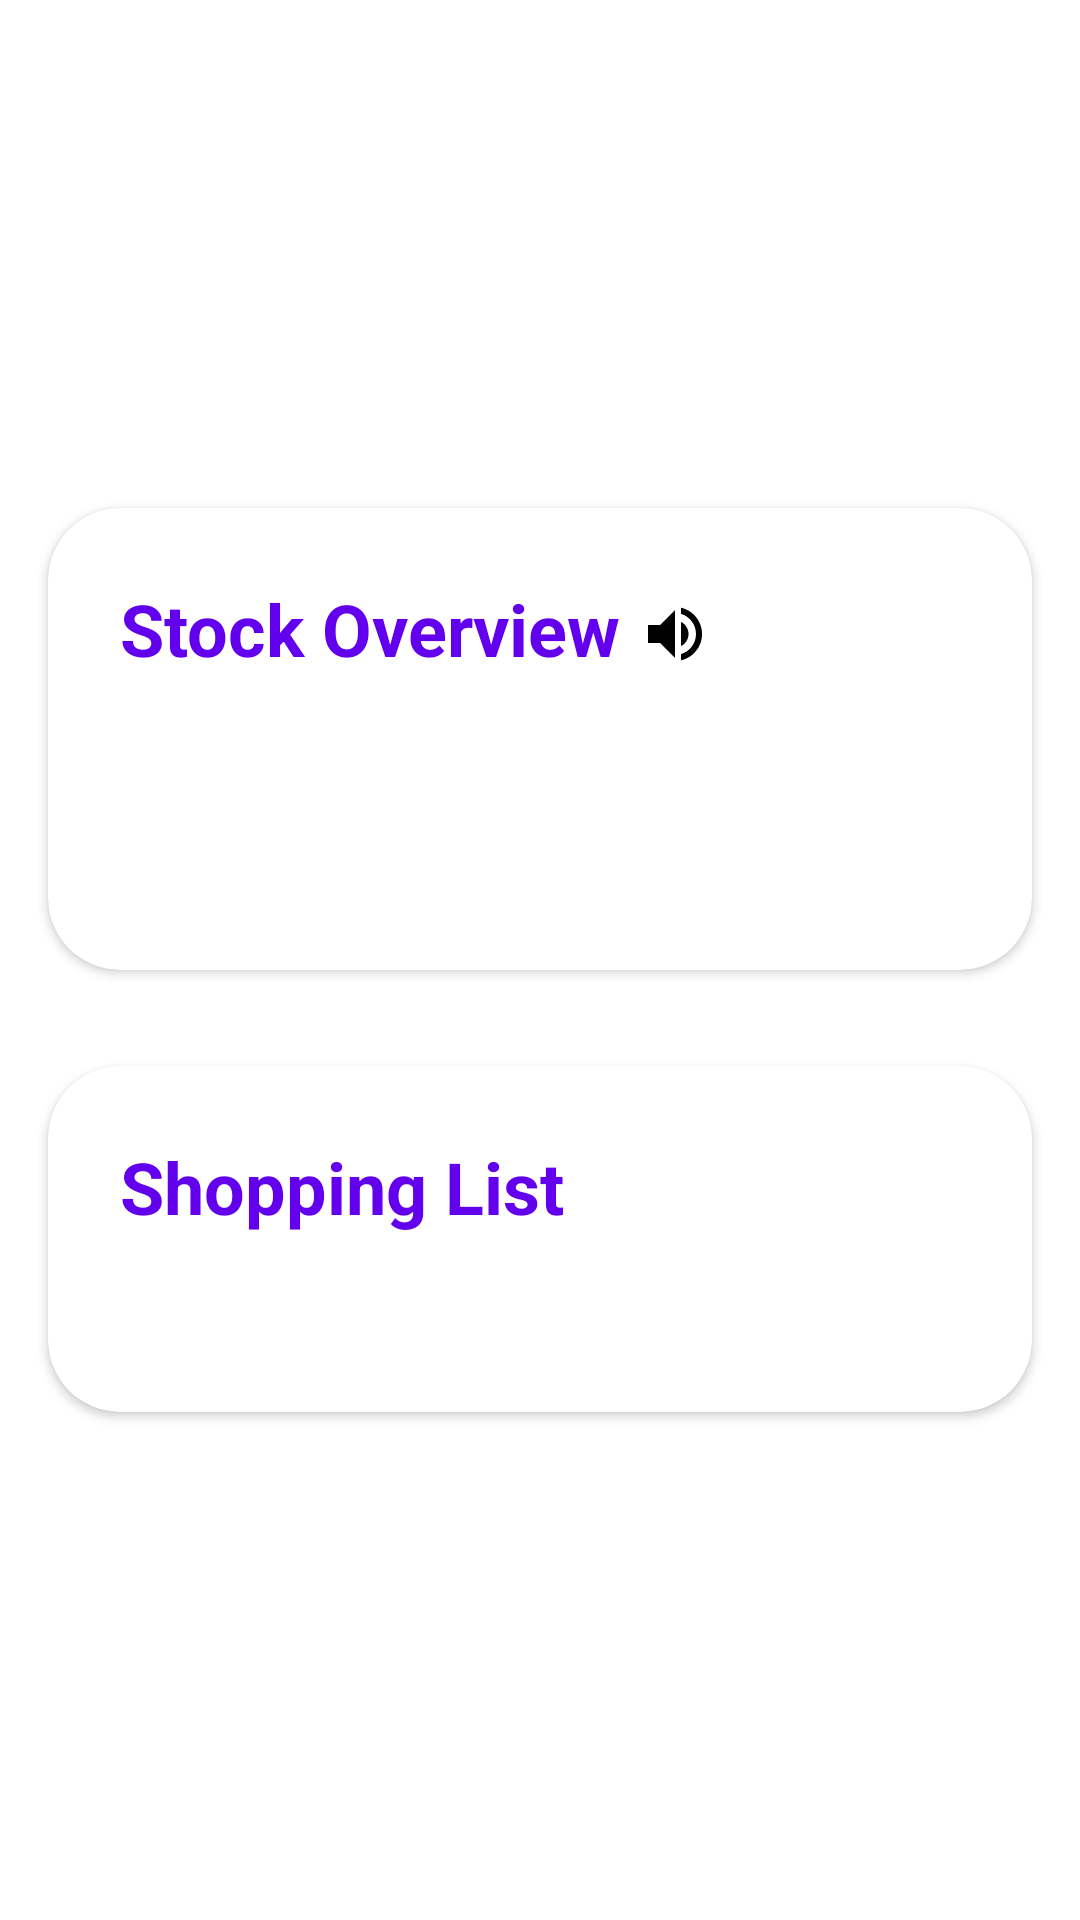

Layout XML and referenced resources for this Android screen:
<!-- AndroidManifest.xml: application theme Theme.GrocyList -->
<!-- res/layout/activity_main.xml -->
<?xml version="1.0" encoding="utf-8"?>
<androidx.drawerlayout.widget.DrawerLayout xmlns:android="http://schemas.android.com/apk/res/android"
    xmlns:app="http://schemas.android.com/apk/res-auto"
    xmlns:tools="http://schemas.android.com/tools"
    android:id="@+id/drawerLayout"
    android:layout_width="match_parent"
    android:layout_height="match_parent"
    tools:context=".MainActivity">

    <androidx.constraintlayout.widget.ConstraintLayout
        android:layout_width="match_parent"
        android:layout_height="match_parent">

        <LinearLayout
            android:layout_width="0dp"
            android:layout_height="wrap_content"
            android:orientation="vertical"
            app:layout_constraintBottom_toBottomOf="parent"
            app:layout_constraintEnd_toEndOf="parent"
            app:layout_constraintStart_toStartOf="parent"
            app:layout_constraintTop_toTopOf="parent">


            <androidx.cardview.widget.CardView
                android:id="@+id/stock_overview_card"
                android:layout_width="match_parent"
                android:layout_height="wrap_content"
                android:layout_margin="16dp"
                android:transitionName="@string/stock_overview"
                app:cardCornerRadius="24dp">

                <LinearLayout
                    android:layout_width="match_parent"
                    android:layout_height="wrap_content"
                    android:orientation="vertical"
                    android:padding="24dp">

                    <LinearLayout
                        android:layout_width="match_parent"
                        android:layout_height="wrap_content"
                        android:orientation="horizontal">

                        <TextView
                            android:layout_width="wrap_content"
                            android:layout_height="match_parent"
                            android:text="@string/stock_overview"
                            android:textColor="?attr/colorPrimary"
                            android:textSize="24sp"
                            android:textStyle="bold" />

                        <ImageView
                            android:id="@+id/volumebutton"
                            android:layout_width="24dp"
                            android:layout_height="24dp"
                            android:layout_margin="6dp"
                            android:scaleType="fitCenter"
                            app:srcCompat="@drawable/ic_baseline_volume_up_24"
                            tools:ignore="SpeakableTextPresentCheck"
                            android:contentDescription="@string/speaker_icon" />

                    </LinearLayout>


                    <TextView
                        android:id="@+id/text1"
                        android:layout_width="match_parent"
                        android:layout_height="wrap_content"
                        android:padding="8dp"
                        android:textColor="@color/black"
                        android:textSize="14sp" />

                    <TextView
                        android:id="@+id/text2"
                        android:layout_width="match_parent"
                        android:layout_height="wrap_content"
                        android:padding="8dp"
                        android:textColor="@color/black"
                        android:textSize="14sp" />


                </LinearLayout>

            </androidx.cardview.widget.CardView>

            <androidx.cardview.widget.CardView
                android:id="@+id/shopping_list_card"
                android:layout_width="match_parent"
                android:layout_height="wrap_content"
                android:transitionName="@string/stock_overview"
                android:layout_margin="16dp"
                app:cardCornerRadius="24dp">

                <LinearLayout
                    android:layout_width="match_parent"
                    android:layout_height="wrap_content"
                    android:orientation="vertical"
                    android:padding="24dp">

                    <TextView
                        android:layout_width="wrap_content"
                        android:layout_height="wrap_content"
                        android:text="@string/shopping_list"
                        android:textColor="?attr/colorPrimary"
                        android:textSize="24sp"
                        android:textStyle="bold" />

                    <TextView
                        android:id="@+id/text3"
                        android:layout_width="wrap_content"
                        android:layout_height="wrap_content"
                        android:padding="8dp"
                        android:textColor="@color/black"
                        android:textSize="14sp" />


                </LinearLayout>

            </androidx.cardview.widget.CardView>

        </LinearLayout>

    </androidx.constraintlayout.widget.ConstraintLayout>

    <com.google.android.material.navigation.NavigationView
        android:id="@+id/navView"
        android:layout_width="wrap_content"
        android:layout_height="match_parent"
        android:layout_gravity="start"
        android:fitsSystemWindows="true"
        app:headerLayout="@layout/nav_header"
        app:menu="@menu/drawer_menu" />
</androidx.drawerlayout.widget.DrawerLayout>
<!-- res/layout/nav_header.xml (included above) -->
<?xml version="1.0" encoding="utf-8"?>
<LinearLayout xmlns:android="http://schemas.android.com/apk/res/android"
    xmlns:app="http://schemas.android.com/apk/res-auto"
    android:layout_width="match_parent"
    android:layout_height="match_parent"


    android:orientation="vertical"
    android:padding="20dp"

    android:textAlignment="center"
    android:theme="@style/ThemeOverlay.AppCompat.Dark">

    <com.mikhaellopez.circularimageview.CircularImageView
        android:id="@+id/profileimg"
        android:layout_width="150dp"
        android:layout_height="150dp"
        android:layout_gravity="center_horizontal"

        app:civ_border_color="#EEEEEE"
        app:civ_border_width="5dp"
        app:civ_shadow="true" />

    <TextView
        android:id="@+id/username"
        android:layout_width="match_parent"
        android:layout_height="wrap_content"

        android:paddingTop="16dp"

        android:textAlignment="center"
        android:textColor="#0C0C0C" />

</LinearLayout>
<!-- resources referenced by this layout -->
<resources>
  <!-- drawable ic_baseline_volume_up_24 (drawable) -->
  <vector android:height="48dp" android:tint="#000000"
      android:viewportHeight="24" android:viewportWidth="24"
      android:width="48dp" xmlns:android="http://schemas.android.com/apk/res/android">
      <path android:fillColor="@android:color/white" android:pathData="M3,9v6h4l5,5L12,4L7,9L3,9zM16.5,12c0,-1.77 -1.02,-3.29 -2.5,-4.03v8.05c1.48,-0.73 2.5,-2.25 2.5,-4.02zM14,3.23v2.06c2.89,0.86 5,3.54 5,6.71s-2.11,5.85 -5,6.71v2.06c4.01,-0.91 7,-4.49 7,-8.77s-2.99,-7.86 -7,-8.77z"/>
  </vector>
  <string name="shopping_list">Shopping List</string>
  <string name="speaker_icon">Speaker Icon</string>
  <string name="stock_overview">Stock Overview</string>
  <style name="Theme.GrocyList" parent="Theme.MaterialComponents.DayNight.DarkActionBar">
          
          <item name="colorPrimary">@color/purple_500</item>
          <item name="colorPrimaryVariant">@color/purple_700</item>
          <item name="colorOnPrimary">@color/white</item>
          
          <item name="colorSecondary">@color/teal_200</item>
          <item name="colorSecondaryVariant">@color/teal_700</item>
          <item name="colorOnSecondary">@color/black</item>
          
          <item name="android:statusBarColor">?attr/colorPrimaryVariant</item>
          
      </style>
  <!-- not gathered from this repository: default colours our renderer supplied (Android Studio template values) -->
  <color name="purple_500">#FF6200EE</color>
  <color name="purple_700">#FF3700B3</color>
  <color name="teal_200">#FF03DAC5</color>
  <color name="teal_700">#FF018786</color>
  <color name="black">#FF000000</color>
  <color name="white">#FFFFFFFF</color>
</resources>
